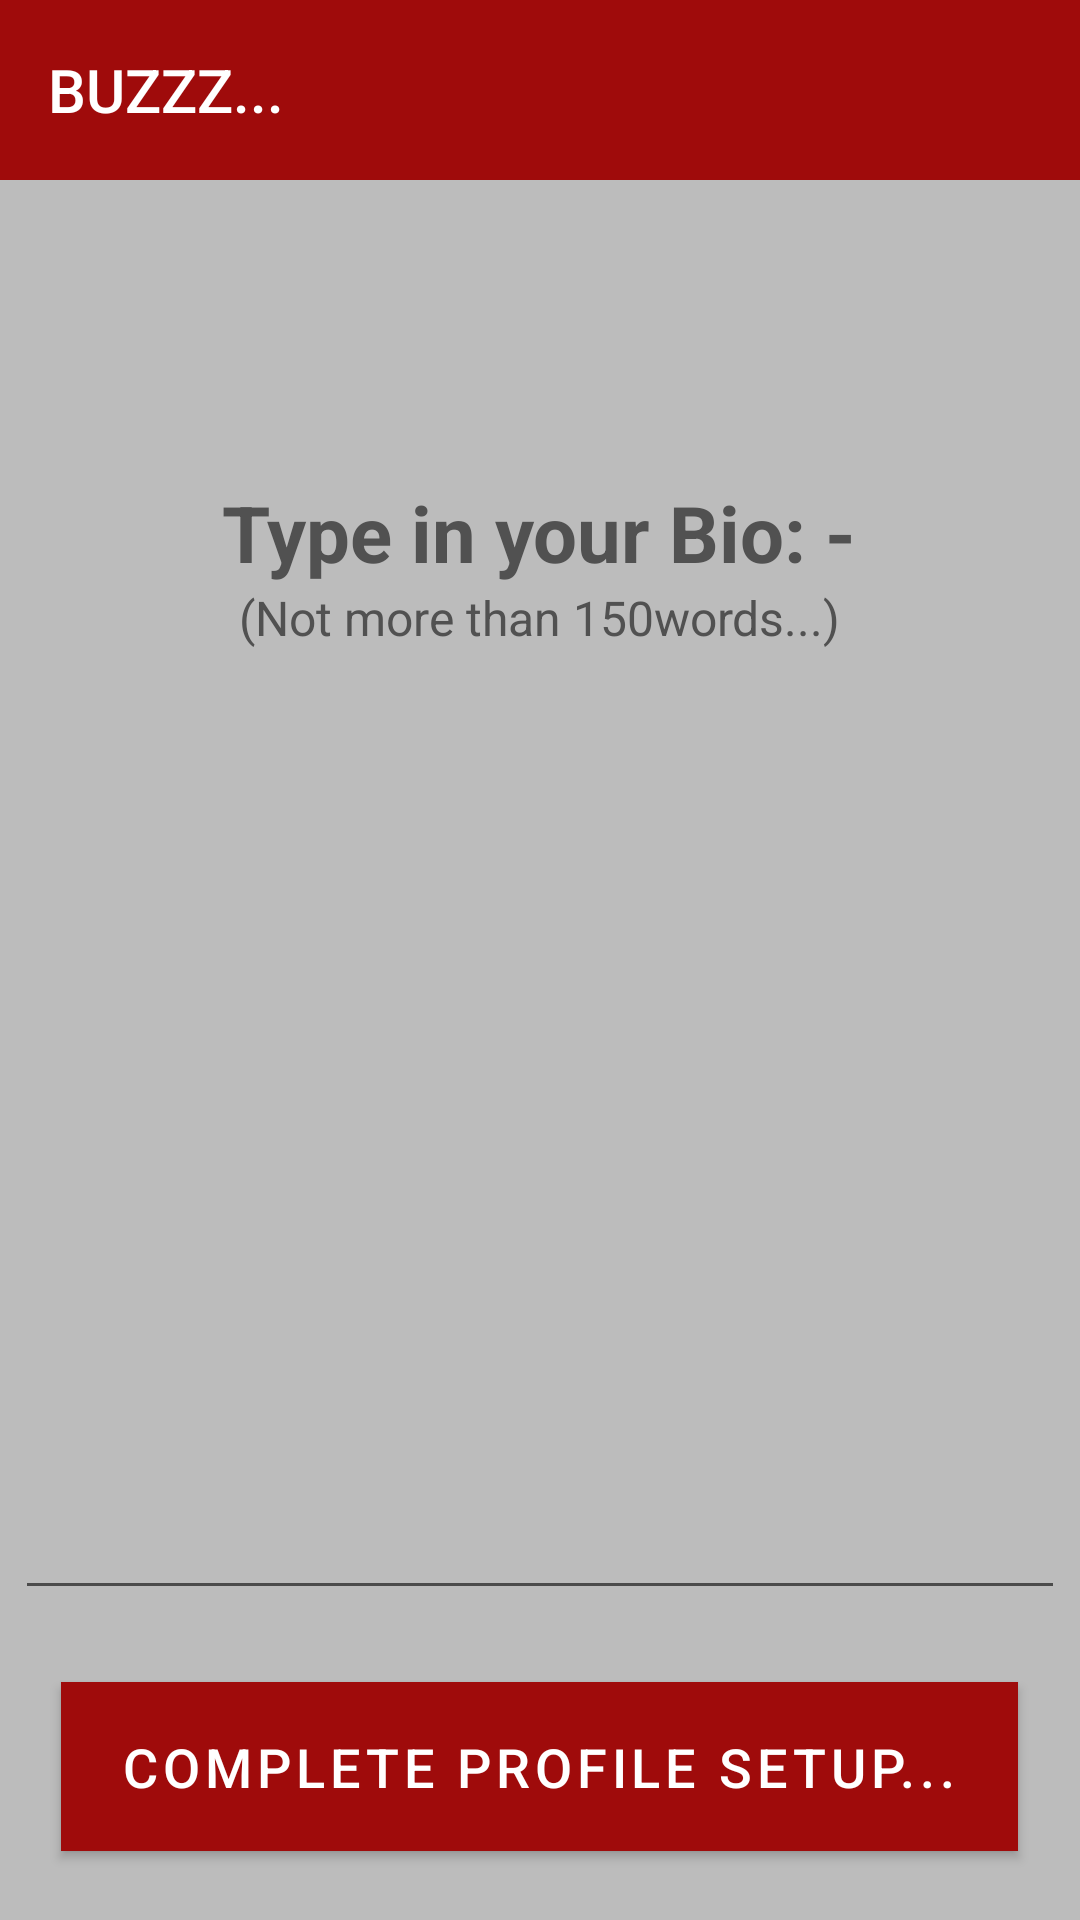

Produce the Android XML layout that renders to this screen, including the resource entries it uses.
<!-- AndroidManifest.xml: application theme Theme.Buzzz -->
<!-- res/layout/activity_bio.xml -->
<?xml version="1.0" encoding="utf-8"?>
<LinearLayout xmlns:android="http://schemas.android.com/apk/res/android"
    xmlns:app="http://schemas.android.com/apk/res-auto"
    xmlns:tools="http://schemas.android.com/tools"
    android:layout_width="match_parent"
    android:layout_height="match_parent"
    android:orientation="vertical"
    android:textColor="#515151"
    android:background="@color/grayBackground"
    tools:context=".Bio">

    <Toolbar
        android:layout_width="match_parent"
        android:layout_height="60dp"
        android:background="@color/red"
        android:title="BUZZZ..."
        android:titleTextColor="@color/white" />

    <TextView
        android:id="@+id/textView5"
        android:layout_width="wrap_content"
        android:layout_height="wrap_content"
        android:layout_gravity="center"
        android:textColor="#515151"
        android:layout_marginTop="100dp"
        android:text="Type in your Bio: -"
        android:textSize="26dp"
        android:textStyle="bold" />

    <TextView
        android:id="@+id/textView6"
        android:layout_width="wrap_content"
        android:layout_height="wrap_content"
        android:textSize="16dp"
        android:layout_gravity="center"
        android:textColor="#515151"
        android:text="(Not more than 150words...)" />

    <EditText
        android:id="@+id/bioet"
        android:layout_width="350dp"
        android:layout_height="300dp"
        android:layout_gravity="center"
        android:layout_marginTop="20dp"
        android:ems="10"
        android:textSize="20dp"
        android:inputType="textPersonName" />

    <com.google.android.material.button.MaterialButton
        android:id="@+id/button_upload"
        android:layout_width="wrap_content"
        android:layout_height="wrap_content"
        android:layout_gravity="center"
        android:layout_marginTop="24dp"
        android:background="@color/red"
        android:enabled="true"
        android:paddingStart="20dp"
        android:paddingTop="10dp"
        android:paddingEnd="20dp"
        android:paddingBottom="10dp"
        android:text="Complete profile setup..."
        android:textColor="#fff"
        android:textSize="18sp"
        android:textStyle="normal"
        app:backgroundTint="@color/red"
        app:cornerRadius="5dp" />

</LinearLayout>
<!-- resources referenced by this layout -->
<resources>
  <color name="grayBackground">#BCBCBC</color>
  <color name="red">#9F0B0B</color>
  <color name="white">#FFFFFFFF</color>
  <style name="Theme.Buzzz" parent="Theme.MaterialComponents.DayNight.NoActionBar">
          
          <item name="colorPrimary">@color/red</item>
          <item name="colorPrimaryVariant">@color/red</item>
          <item name="colorOnPrimary">@color/red</item>
          
          <item name="colorSecondary">@color/red</item>
          <item name="colorSecondaryVariant">@color/red</item>
          <item name="colorOnSecondary">@color/red</item>
          
          <item name="android:statusBarColor" tools:targetApi="l">?attr/colorPrimaryVariant</item>
          
      </style>
</resources>
